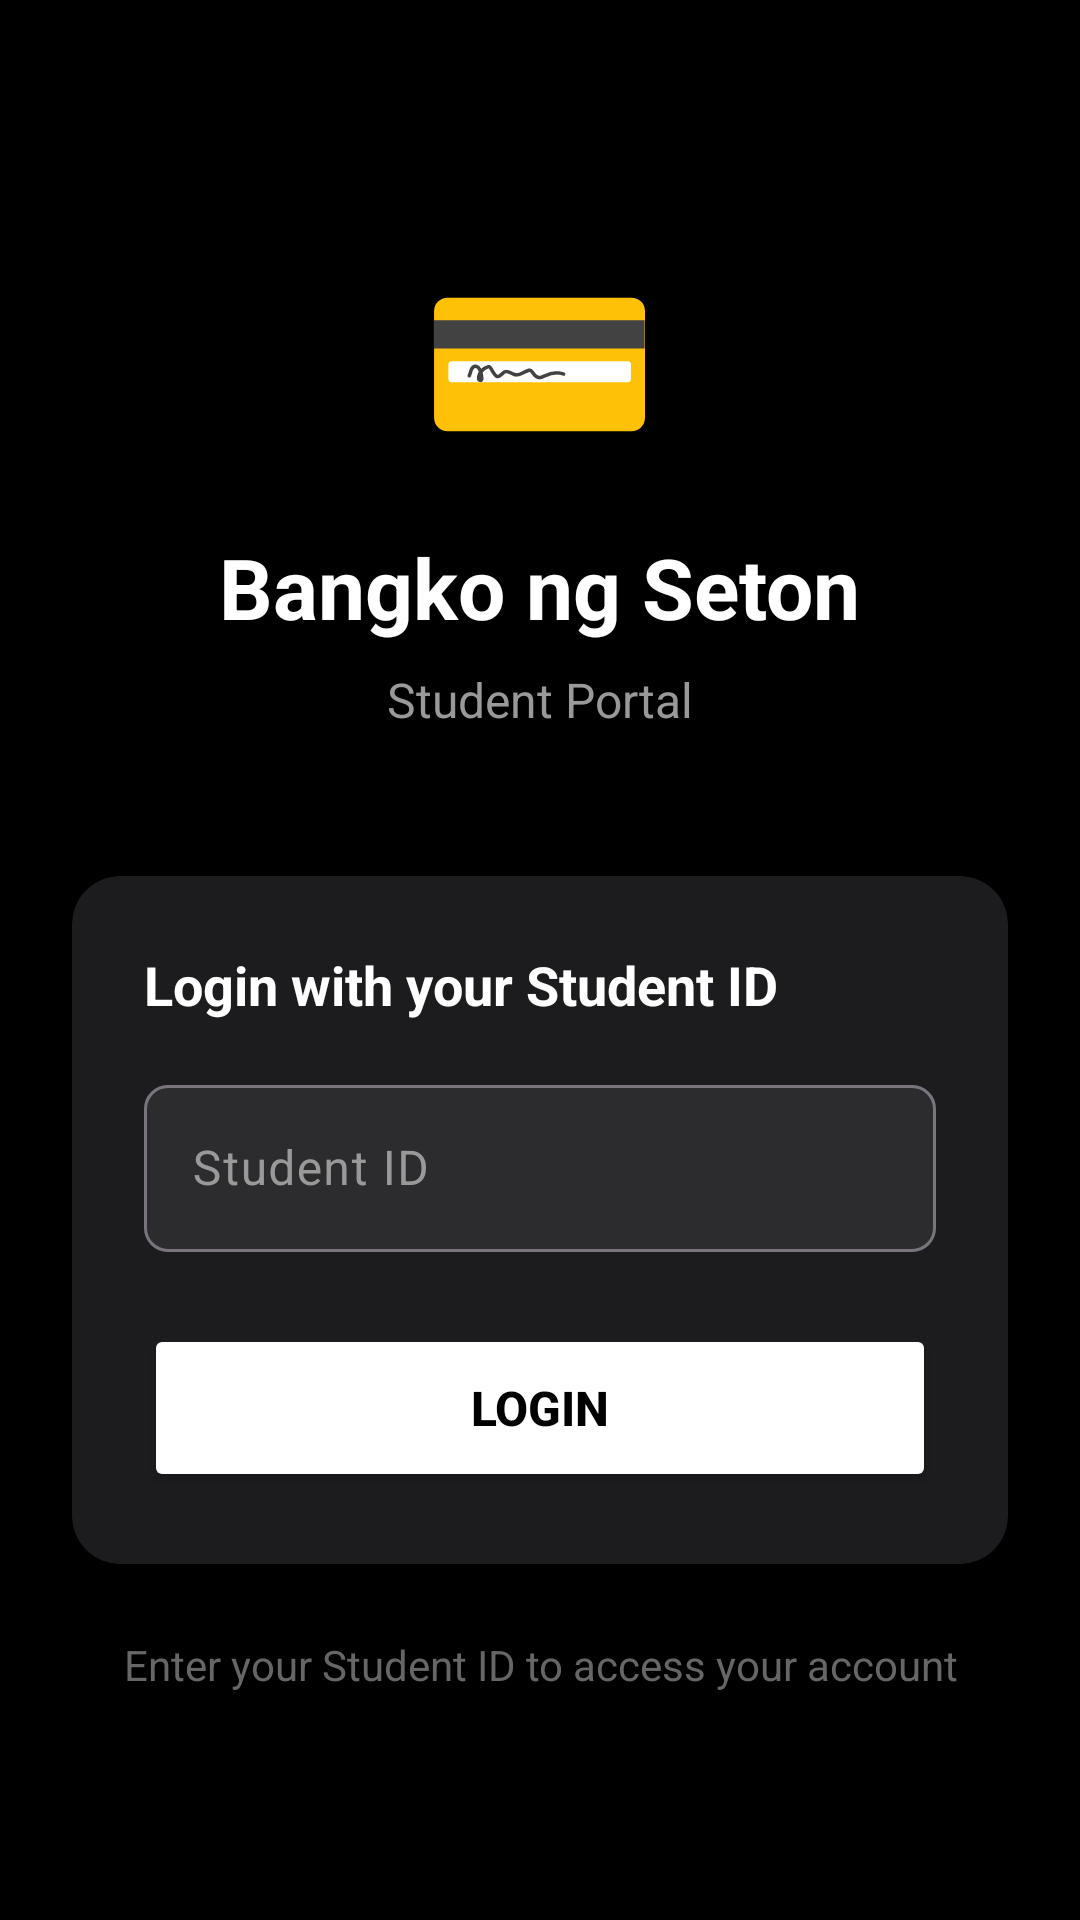

This screen was rendered from an Android layout file. Write that file and the resources it references.
<!-- AndroidManifest.xml: application theme Theme.BankoNgSetonAndroid -->
<!-- res/layout/activity_login.xml -->
<?xml version="1.0" encoding="utf-8"?>
<androidx.constraintlayout.widget.ConstraintLayout xmlns:android="http://schemas.android.com/apk/res/android"
    xmlns:app="http://schemas.android.com/apk/res-auto"
    android:layout_width="match_parent"
    android:layout_height="match_parent"
    android:background="#000000"
    android:padding="24dp">

    <LinearLayout
        android:layout_width="match_parent"
        android:layout_height="wrap_content"
        android:orientation="vertical"
        app:layout_constraintBottom_toBottomOf="parent"
        app:layout_constraintTop_toTopOf="parent">

        
        <TextView
            android:layout_width="wrap_content"
            android:layout_height="wrap_content"
            android:layout_gravity="center"
            android:layout_marginBottom="16dp"
            android:text="💳"
            android:textSize="64sp" />

        <TextView
            android:layout_width="wrap_content"
            android:layout_height="wrap_content"
            android:layout_gravity="center"
            android:layout_marginBottom="8dp"
            android:text="Bangko ng Seton"
            android:textColor="@color/white"
            android:textSize="28sp"
            android:textStyle="bold" />

        <TextView
            android:layout_width="wrap_content"
            android:layout_height="wrap_content"
            android:layout_gravity="center"
            android:layout_marginBottom="48dp"
            android:text="Student Portal"
            android:textColor="#999999"
            android:textSize="16sp" />

        
        <androidx.cardview.widget.CardView
            android:layout_width="match_parent"
            android:layout_height="wrap_content"
            app:cardCornerRadius="16dp"
            app:cardElevation="4dp"
            app:cardBackgroundColor="#1C1C1E">

            <LinearLayout
                android:layout_width="match_parent"
                android:layout_height="wrap_content"
                android:orientation="vertical"
                android:padding="24dp">

                <TextView
                    android:layout_width="wrap_content"
                    android:layout_height="wrap_content"
                    android:layout_marginBottom="16dp"
                    android:text="Login with your Student ID"
                    android:textColor="@color/white"
                    android:textSize="18sp"
                    android:textStyle="bold" />

                <com.google.android.material.textfield.TextInputLayout
                    android:layout_width="match_parent"
                    android:layout_height="wrap_content"
                    android:layout_marginBottom="24dp"
                    android:hint="Student ID"
                    android:textColorHint="#999999"
                    app:boxBackgroundColor="#2C2C2E"
                    app:boxCornerRadiusBottomEnd="8dp"
                    app:boxCornerRadiusBottomStart="8dp"
                    app:boxCornerRadiusTopEnd="8dp"
                    app:boxCornerRadiusTopStart="8dp"
                    app:hintTextColor="#999999">

                    <com.google.android.material.textfield.TextInputEditText
                        android:id="@+id/student_id_input"
                        android:layout_width="match_parent"
                        android:layout_height="wrap_content"
                        android:inputType="text"
                        android:maxLength="20"
                        android:singleLine="true"
                        android:textColor="@color/white" />
                </com.google.android.material.textfield.TextInputLayout>

                <Button
                    android:id="@+id/login_button"
                    android:layout_width="match_parent"
                    android:layout_height="56dp"
                    android:backgroundTint="#FFFFFF"
                    android:text="Login"
                    android:textColor="#000000"
                    android:textSize="16sp"
                    android:textStyle="bold"
                    app:cornerRadius="8dp" />

                <ProgressBar
                    android:id="@+id/progress_bar"
                    android:layout_width="wrap_content"
                    android:layout_height="wrap_content"
                    android:layout_gravity="center"
                    android:layout_marginTop="16dp"
                    android:visibility="gone" />
            </LinearLayout>
        </androidx.cardview.widget.CardView>

        
        <TextView
            android:layout_width="wrap_content"
            android:layout_height="wrap_content"
            android:layout_gravity="center"
            android:layout_marginTop="24dp"
            android:text="Enter your Student ID to access your account"
            android:textAlignment="center"
            android:textColor="#666666"
            android:textSize="14sp" />
    </LinearLayout>
</androidx.constraintlayout.widget.ConstraintLayout>
<!-- resources referenced by this layout -->
<resources>
  <style name="Theme.BankoNgSetonAndroid" parent="Base.Theme.BankoNgSetonAndroid" />
  <style name="Base.Theme.BankoNgSetonAndroid" parent="Theme.Material3.DayNight.NoActionBar">
          
          
      </style>
  <!-- not gathered from this repository: default colours our renderer supplied (Android Studio template values) -->
  <color name="white">#FFFFFFFF</color>
</resources>
